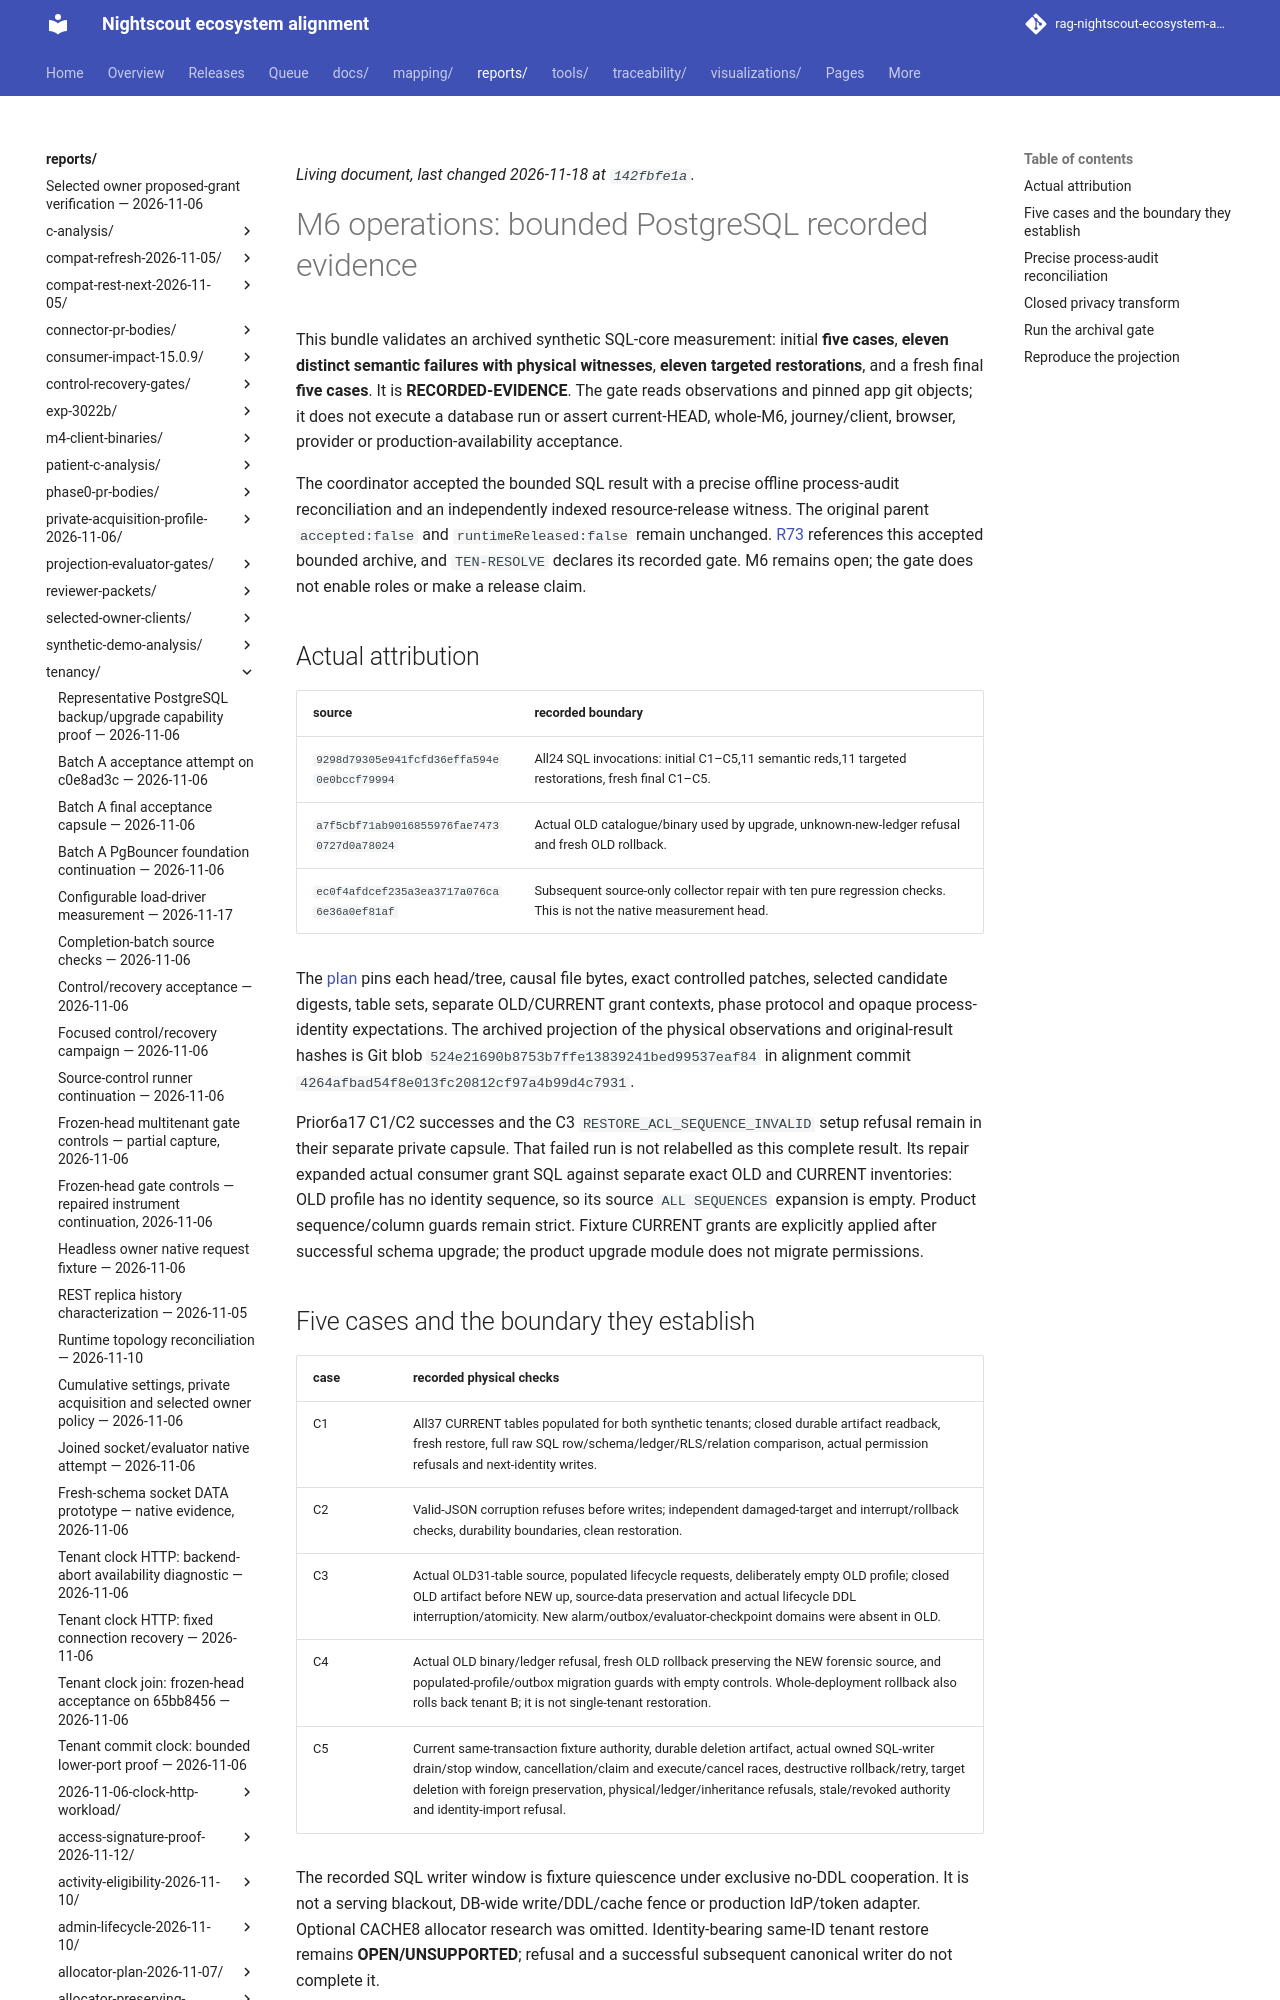

repository: bewest/rag-nightscout-ecosystem-alignment · page: reports/tenancy/m6-ops-2026-11-07/postgres/index.html · generator: mkdocs

<a id="m6-sql-operations-record"></a>
# M6 operations: bounded PostgreSQL recorded evidence

This bundle validates an archived synthetic SQL-core measurement: initial **five cases**, **eleven distinct semantic failures with physical witnesses**, **eleven targeted restorations**, and a fresh final **five cases**. It is **RECORDED-EVIDENCE**. The gate reads observations and pinned app git objects; it does not execute a database run or assert current-HEAD, whole-M6, journey/client, browser, provider or production-availability acceptance.

The coordinator accepted the bounded SQL result with a precise offline process-audit reconciliation and an independently indexed resource-release witness. The original parent `accepted:false` and `runtimeReleased:false` remain unchanged. [R73](../../../../docs/30-design/remedial/rc-16.0.0-integration-record.md#r73-durable-runtime-operations-batch) references this accepted bounded archive, and `TEN-RESOLVE` declares its recorded gate. M6 remains open; the gate does not enable roles or make a release claim.

## Actual attribution

| source | recorded boundary |
|---|---|
| `9298d79305e941fcfd36effa594e0e0bccf79994` | All24 SQL invocations: initial C1–C5,11 semantic reds,11 targeted restorations, fresh final C1–C5. |
| `a7f5cbf71ab9016855976fae74730727d0a78024` | Actual OLD catalogue/binary used by upgrade, unknown-new-ledger refusal and fresh OLD rollback. |
| `ec0f4afdcef235a3ea3717a076ca6e36a0ef81af` | Subsequent source-only collector repair with ten pure regression checks. This is not the native measurement head. |

The [plan](plan.json) pins each head/tree, causal file bytes, exact controlled patches, selected candidate digests, table sets, separate OLD/CURRENT grant contexts, phase protocol and opaque process-identity expectations. The archived projection of the physical observations and original-result hashes is Git blob `524e21690b8753b7ffe13839241bed99537eaf84` in alignment commit `4264afbad54f8e013fc20812cf97a4b99d4c7931`.

Prior6a17 C1/C2 successes and the C3 `RESTORE_ACL_SEQUENCE_INVALID` setup refusal remain in their separate private capsule. That failed run is not relabelled as this complete result. Its repair expanded actual consumer grant SQL against separate exact OLD and CURRENT inventories: OLD profile has no identity sequence, so its source `ALL SEQUENCES` expansion is empty. Product sequence/column guards remain strict. Fixture CURRENT grants are explicitly applied after successful schema upgrade; the product upgrade module does not migrate permissions.
